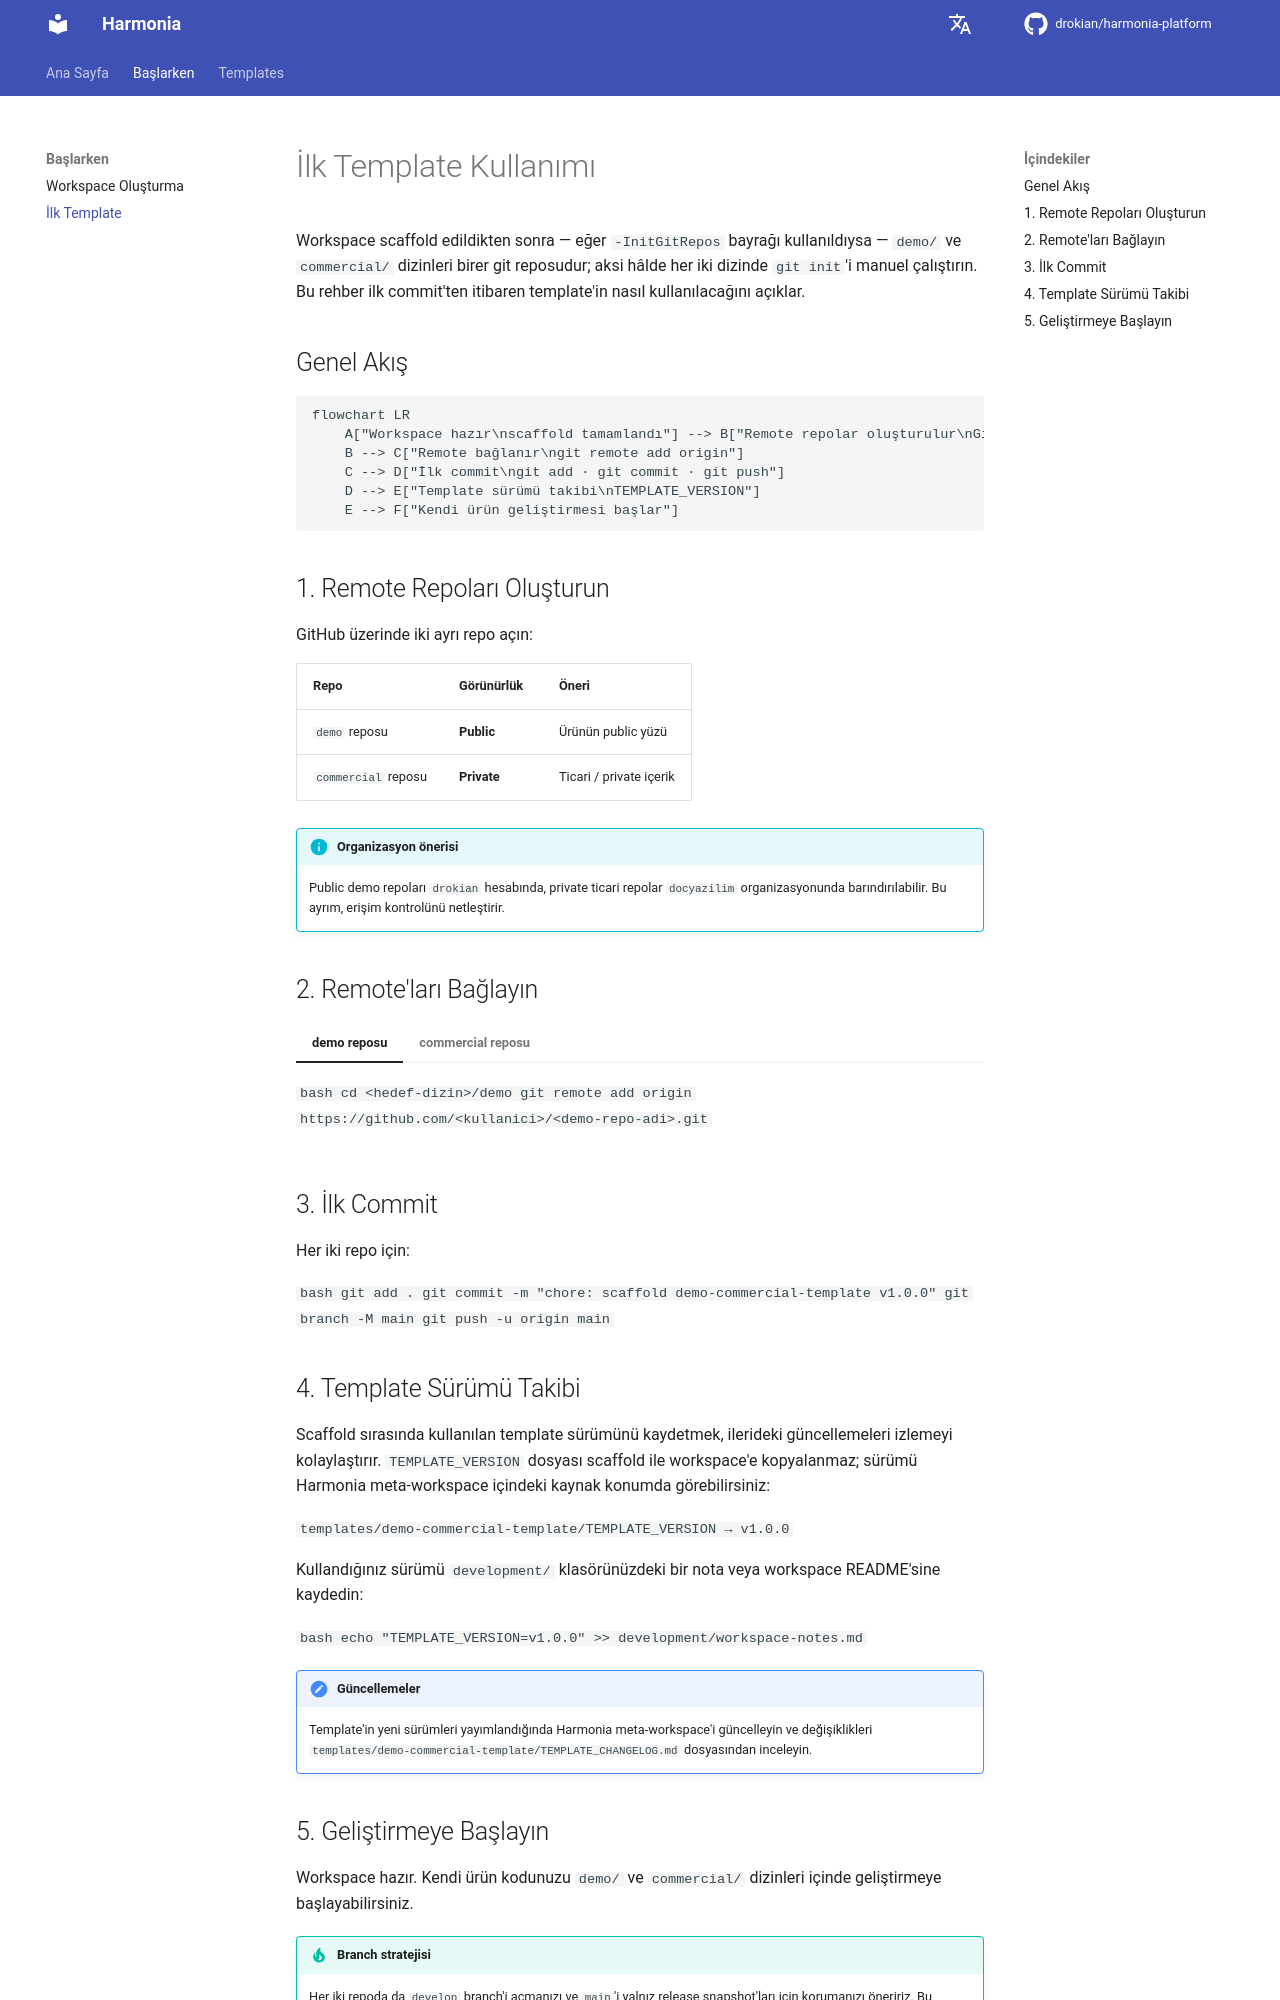

repository: drokian/harmonia-platform · page: getting-started/first-template/index.html · generator: mkdocs

# İlk Template Kullanımı

Workspace scaffold edildikten sonra — eğer `-InitGitRepos` bayrağı kullanıldıysa — `demo/` ve `commercial/` dizinleri birer git reposudur; aksi hâlde her iki dizinde `git init`'i manuel çalıştırın. Bu rehber ilk commit'ten itibaren template'in nasıl kullanılacağını açıklar.

## Genel Akış

```mermaid
flowchart LR
    A["Workspace hazır\nscaffold tamamlandı"] --> B["Remote repolar oluşturulur\nGitHub üzerinde"]
    B --> C["Remote bağlanır\ngit remote add origin"]
    C --> D["İlk commit\ngit add · git commit · git push"]
    D --> E["Template sürümü takibi\nTEMPLATE_VERSION"]
    E --> F["Kendi ürün geliştirmesi başlar"]
```

## 1. Remote Repoları Oluşturun

GitHub üzerinde iki ayrı repo açın:

| Repo | Görünürlük | Öneri |
|------|-----------|-------|
| `demo` reposu | **Public** | Ürünün public yüzü |
| `commercial` reposu | **Private** | Ticari / private içerik |

!!! info "Organizasyon önerisi"
    Public demo repoları `drokian` hesabında, private ticari repolar `docyazilim` organizasyonunda barındırılabilir. Bu ayrım, erişim kontrolünü netleştirir.

## 2. Remote'ları Bağlayın

=== "demo reposu"

    ```bash
    cd <hedef-dizin>/demo
    git remote add origin https://github.com/<kullanici>/<demo-repo-adi>.git
    ```

=== "commercial reposu"

    ```bash
    cd <hedef-dizin>/commercial
    git remote add origin https://github.com/<org>/<commercial-repo-adi>.git
    ```

## 3. İlk Commit

Her iki repo için:

```bash
git add .
git commit -m "chore: scaffold demo-commercial-template v1.0.0"
git branch -M main
git push -u origin main
```

## 4. Template Sürümü Takibi

Scaffold sırasında kullanılan template sürümünü kaydetmek, ilerideki güncellemeleri izlemeyi kolaylaştırır. `TEMPLATE_VERSION` dosyası scaffold ile workspace'e kopyalanmaz; sürümü Harmonia meta-workspace içindeki kaynak konumda görebilirsiniz:

```
templates/demo-commercial-template/TEMPLATE_VERSION  → v1.0.0
```

Kullandığınız sürümü `development/` klasörünüzdeki bir nota veya workspace README'sine kaydedin:

```bash
echo "TEMPLATE_VERSION=v1.0.0" >> development/workspace-notes.md
```

!!! note "Güncellemeler"
    Template'in yeni sürümleri yayımlandığında Harmonia meta-workspace'i güncelleyin ve değişiklikleri `templates/demo-commercial-template/TEMPLATE_CHANGELOG.md` dosyasından inceleyin.
